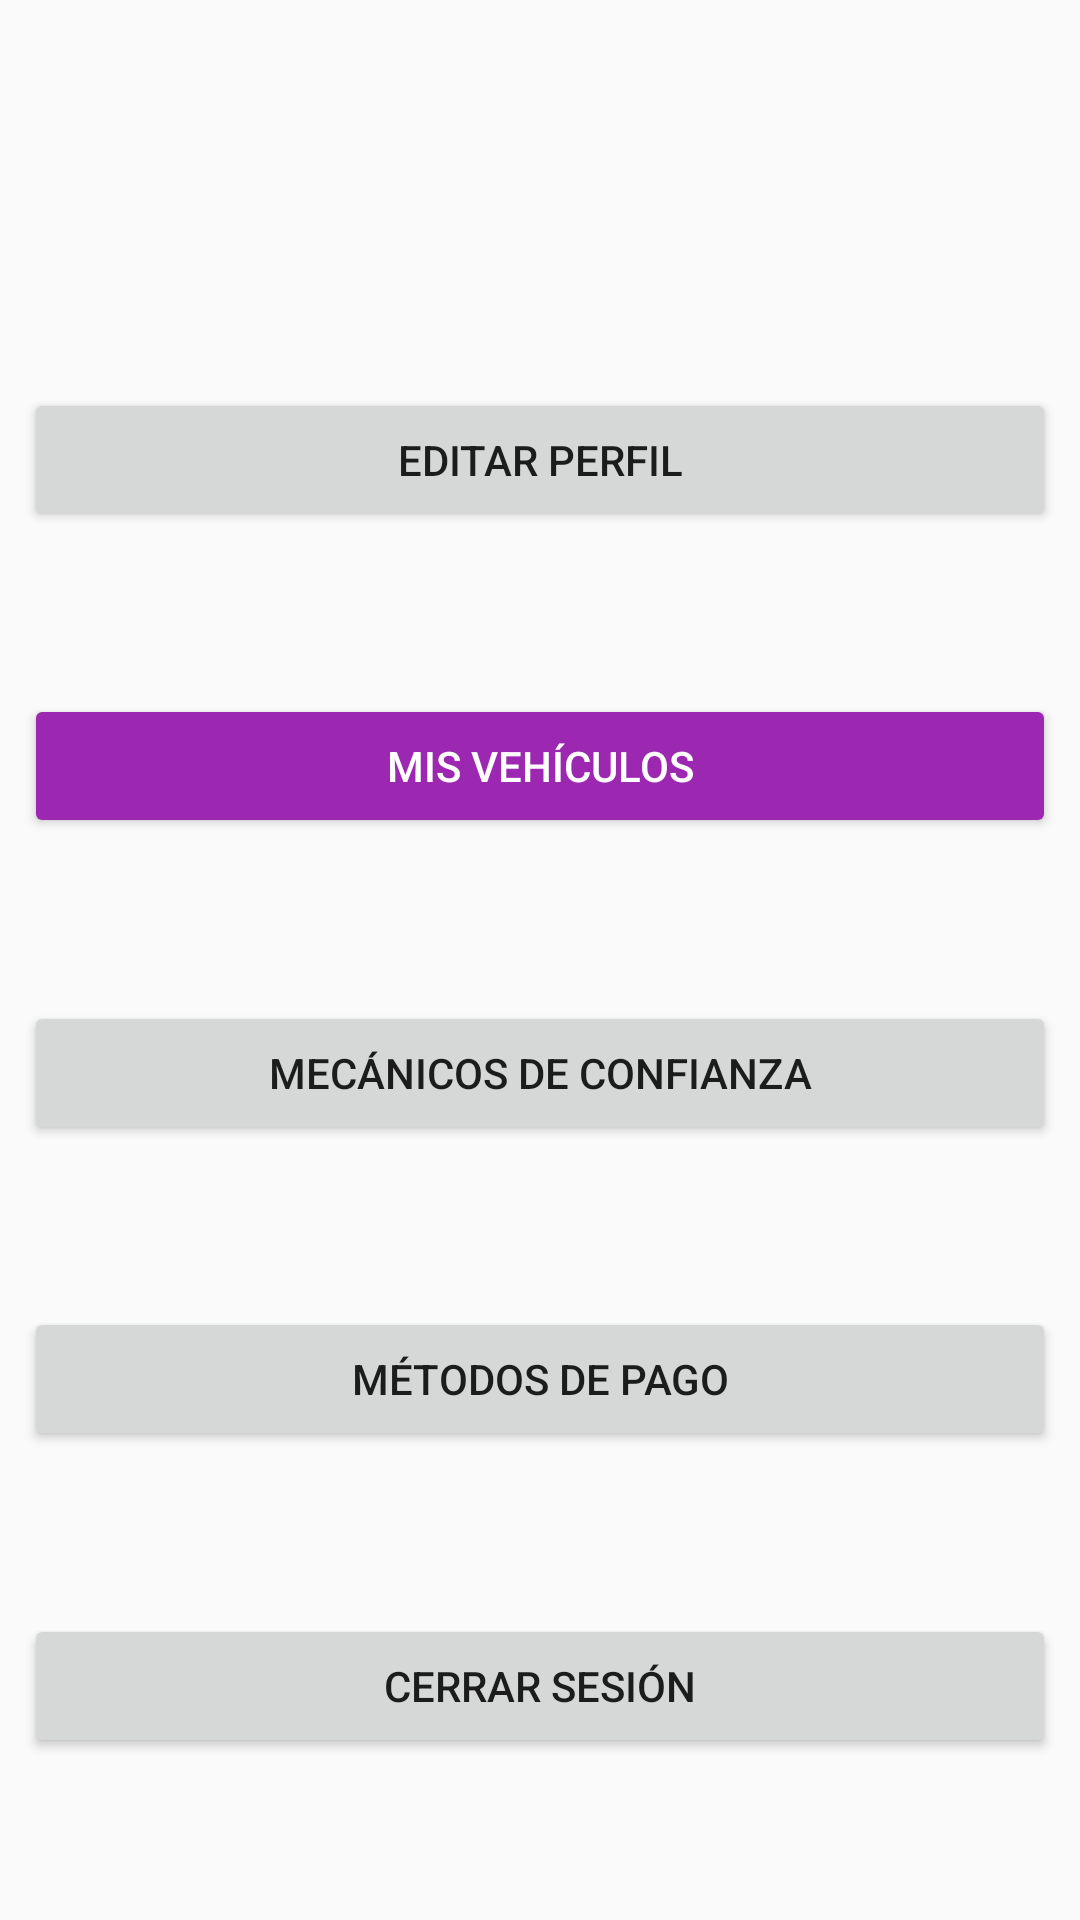

Write the Android layout XML for this screen, with the resource values it uses.
<!-- AndroidManifest.xml: application theme AppTheme -->
<!-- res/layout/fragment_account.xml -->
<?xml version="1.0" encoding="utf-8"?>
<androidx.constraintlayout.widget.ConstraintLayout xmlns:android="http://schemas.android.com/apk/res/android"
    xmlns:app="http://schemas.android.com/apk/res-auto"
    xmlns:tools="http://schemas.android.com/tools"
    android:id="@+id/frameLayout"
    android:layout_width="match_parent"
    android:layout_height="match_parent"
    tools:context=".controllers.fragments.AccountFragment">

    <ImageView
        android:id="@+id/ivUserImage"
        android:layout_width="wrap_content"
        android:layout_height="wrap_content"
        android:layout_marginTop="16dp"
        android:contentDescription="@string/label_image_user"
        app:layout_constraintEnd_toEndOf="parent"
        app:layout_constraintStart_toStartOf="parent"
        app:layout_constraintTop_toTopOf="parent"
        tools:src="@tools:sample/avatars" />

    <TextView
        android:id="@+id/tvFullName"
        android:layout_width="wrap_content"
        android:layout_height="wrap_content"
        android:layout_marginTop="8dp"
        app:layout_constraintEnd_toEndOf="parent"
        app:layout_constraintStart_toStartOf="parent"
        app:layout_constraintTop_toBottomOf="@+id/ivUserImage"
        tools:text="Manuel Augusto Alvarado Estanga" />

    <Button
        android:id="@+id/btnEditProfile"
        android:layout_width="0dp"
        android:layout_height="wrap_content"
        android:layout_marginStart="8dp"
        android:layout_marginTop="32dp"
        android:layout_marginEnd="8dp"
        android:text="@string/label_btn_editprofile"
        app:layout_constraintBottom_toTopOf="@+id/btnMyVehicles"
        app:layout_constraintEnd_toEndOf="parent"
        app:layout_constraintHorizontal_bias="0.5"
        app:layout_constraintStart_toStartOf="parent"
        app:layout_constraintTop_toBottomOf="@+id/tvFullName" />

    <Button
        android:id="@+id/btnMyVehicles"
        android:layout_width="0dp"
        android:layout_height="wrap_content"
        android:layout_marginStart="8dp"
        android:layout_marginEnd="8dp"
        android:backgroundTint="@color/colorAccent"
        android:text="@string/label_btn_myvehicles"
        android:textColor="@android:color/white"
        app:layout_constraintBottom_toTopOf="@+id/btnFavWorkshops"
        app:layout_constraintEnd_toEndOf="parent"
        app:layout_constraintHorizontal_bias="0.5"
        app:layout_constraintStart_toStartOf="parent"
        app:layout_constraintTop_toBottomOf="@+id/btnEditProfile" />

    <Button
        android:id="@+id/btnFavWorkshops"
        android:layout_width="0dp"
        android:layout_height="wrap_content"
        android:layout_marginStart="8dp"
        android:layout_marginEnd="8dp"
        android:text="@string/label_btn_favworkshops"
        app:layout_constraintBottom_toTopOf="@+id/btnPayMethods"
        app:layout_constraintEnd_toEndOf="parent"
        app:layout_constraintHorizontal_bias="0.5"
        app:layout_constraintStart_toStartOf="parent"
        app:layout_constraintTop_toBottomOf="@+id/btnMyVehicles" />

    <Button
        android:id="@+id/btnPayMethods"
        android:layout_width="0dp"
        android:layout_height="wrap_content"
        android:layout_marginStart="8dp"
        android:layout_marginEnd="8dp"
        android:text="@string/label_btn_payments"
        app:layout_constraintBottom_toTopOf="@+id/btnLogout"
        app:layout_constraintEnd_toEndOf="parent"
        app:layout_constraintHorizontal_bias="0.5"
        app:layout_constraintStart_toStartOf="parent"
        app:layout_constraintTop_toBottomOf="@+id/btnFavWorkshops" />

    <Button
        android:id="@+id/btnLogout"
        android:layout_width="0dp"
        android:layout_height="wrap_content"
        android:layout_marginStart="8dp"
        android:layout_marginEnd="8dp"
        android:text="@string/label_btn_logout"
        app:layout_constraintBottom_toBottomOf="parent"
        app:layout_constraintEnd_toEndOf="parent"
        app:layout_constraintHorizontal_bias="0.5"
        app:layout_constraintStart_toStartOf="parent"
        app:layout_constraintTop_toBottomOf="@+id/btnPayMethods" />
</androidx.constraintlayout.widget.ConstraintLayout>
<!-- resources referenced by this layout -->
<resources>
  <color name="colorAccent">#9c27b0</color>
  <string name="label_btn_editprofile">Editar Perfil</string>
  <string name="label_btn_favworkshops">Mecánicos de Confianza</string>
  <string name="label_btn_logout">Cerrar Sesión</string>
  <string name="label_btn_myvehicles">Mis Vehículos</string>
  <string name="label_btn_payments">Métodos de Pago</string>
  <string name="label_image_user">User Profile Image</string>
  <style name="AppTheme" parent="Theme.AppCompat.Light.DarkActionBar">
          
          <item name="colorPrimary">@color/colorPrimary</item>
          <item name="colorPrimaryDark">@color/colorPrimaryDark</item>
          <item name="colorAccent">@color/colorAccent</item>
      </style>
  <color name="colorPrimary">#1a237e</color>
  <color name="colorPrimaryDark">#000051</color>
</resources>
